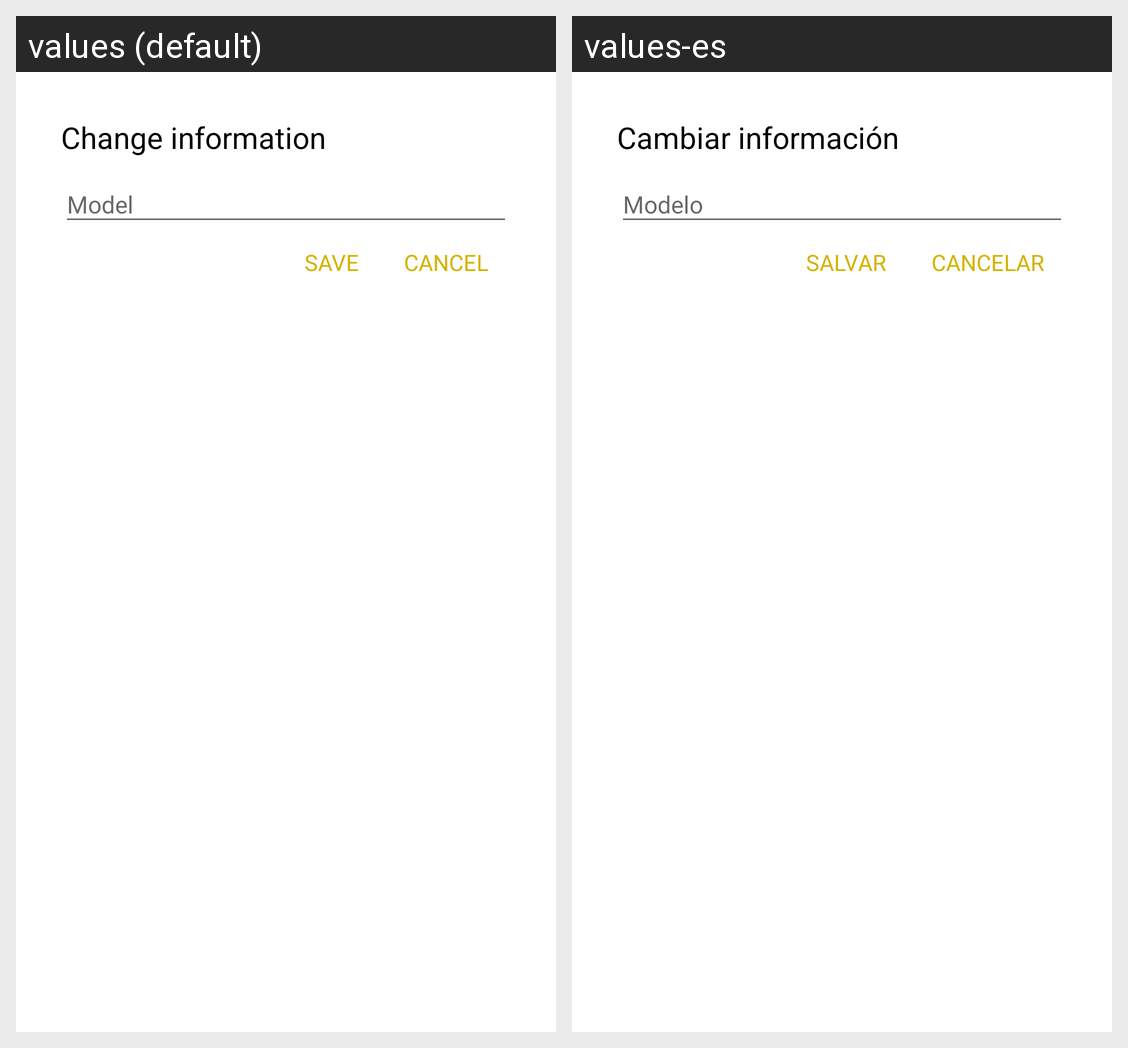

For this localized Android screen grid, give each drawn string resource with its value in every locale shown.
Android screen res/layout/dialog_layout_edit_model.xml rendered under 2 locales, left to right: values (default), values-es. Device: Nexus 5 (rendered at 1080×1920; each locale shown at half size, 540×960, under a caption strip naming it); theme AppTheme.
Strings drawn on this screen, with the default value and each locale's value (text and hints the layout hard-codes, and strings that could not be matched under every locale, appear in the picture but are not listed):

modification_d_information
  values: Change information
  values-es: Cambiar información

enregistrer
  values: SAVE
  values-es: SALVAR

cancel
  values: CANCEL
  values-es: CANCELAR
